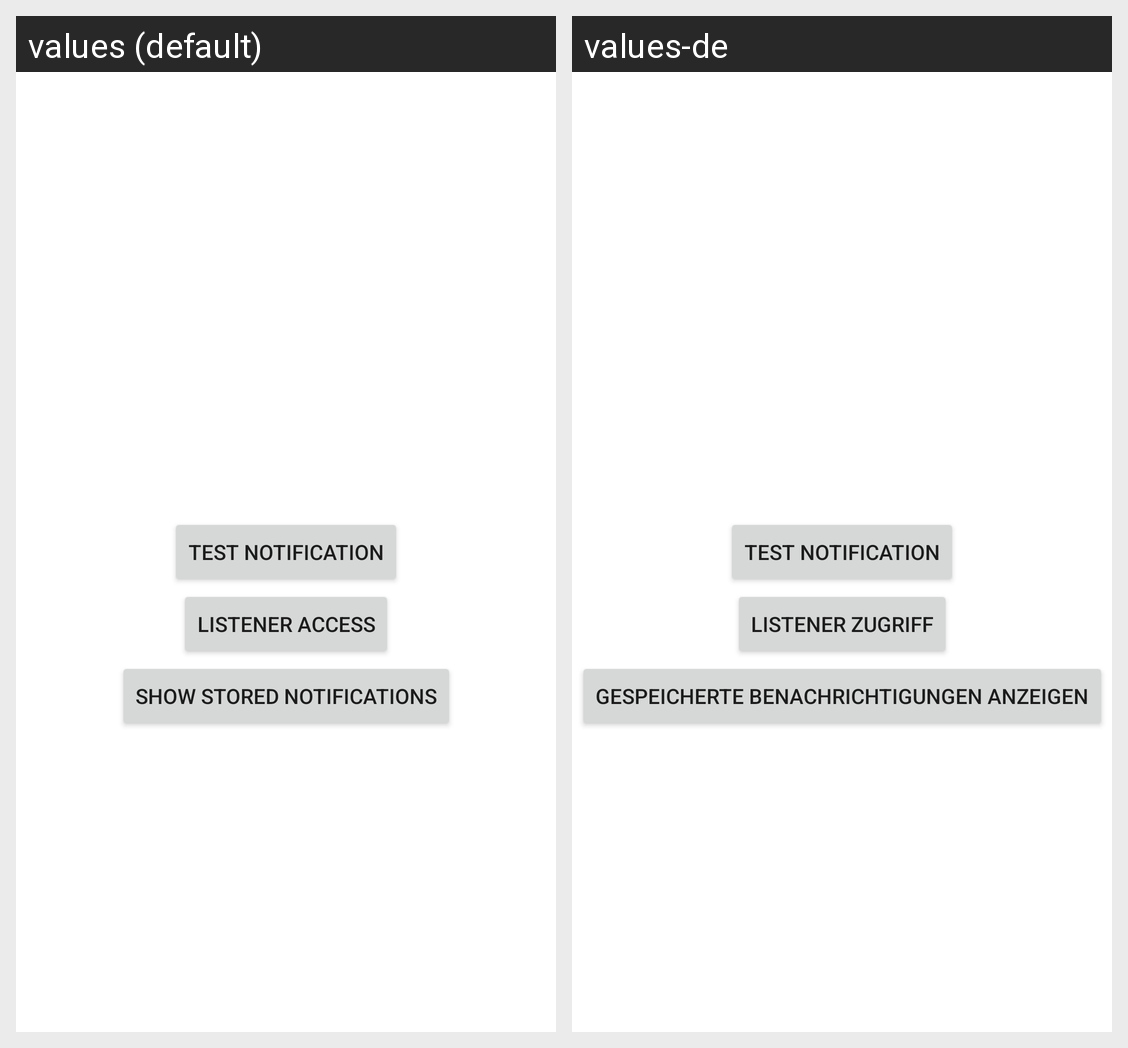

The same Android screen rendered under two of its app's locales, left to right. List the strings drawn on it with the default value and each locale's translation.
Android screen res/layout/fragment_debug.xml rendered under 2 locales, left to right: values (default), values-de. Device: Nexus 5 (rendered at 1080×1920; each locale shown at half size, 540×960, under a caption strip naming it); theme AppTheme.
Strings drawn on this screen, with the default value and each locale's value (text and hints the layout hard-codes, and strings that could not be matched under every locale, appear in the picture but are not listed):

debug_test_notification
  values: Test notification
  values-de: Test notification

debug_listener_access
  values: Listener access
  values-de: Listener zugriff

debug_stored_notifications
  values: Show stored notifications
  values-de: Gespeicherte Benachrichtigungen anzeigen
